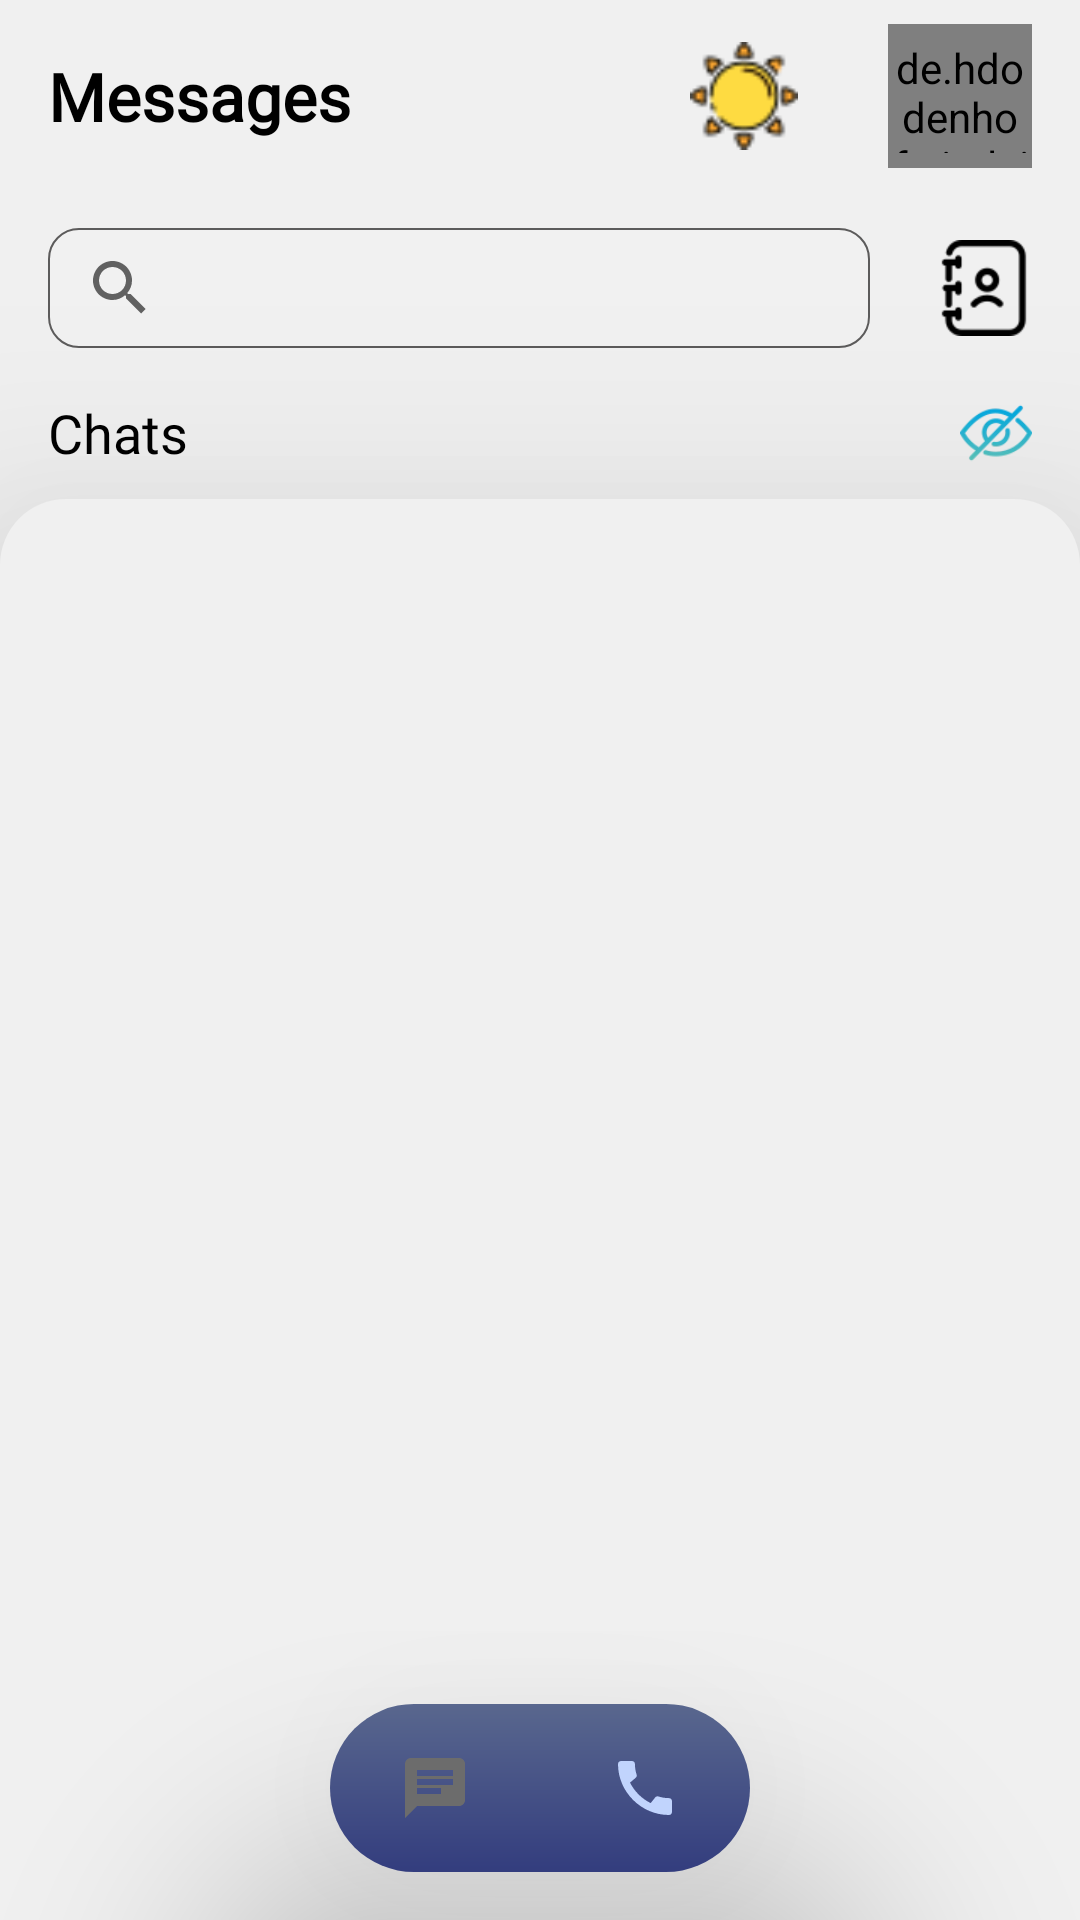

Produce the Android XML layout that renders to this screen, including the resource entries it uses.
<!-- AndroidManifest.xml: application theme Theme.Flow -->
<!-- res/layout/activity_dashboard.xml -->
<?xml version="1.0" encoding="utf-8"?>
<layout>
    <androidx.constraintlayout.widget.ConstraintLayout xmlns:android="http://schemas.android.com/apk/res/android"
        xmlns:app="http://schemas.android.com/apk/res-auto"
        xmlns:tools="http://schemas.android.com/tools"
        android:layout_width="match_parent"
        android:layout_height="match_parent"
        android:background="@color/back"
        tools:context=".activity.Dashboard">

        <TextView
            android:id="@+id/title"
            android:layout_width="wrap_content"
            android:layout_height="wrap_content"
            android:fontFamily="@font/michroma"
            android:text="Messages"
            android:textColor="@color/black"
            android:textSize="22sp"
            android:textStyle="bold"
            app:layout_constraintStart_toStartOf="parent"
            app:layout_constraintTop_toTopOf="@id/mode"
            app:layout_constraintBottom_toBottomOf="@id/mode"
            android:layout_marginStart="16dp"/>

        <ImageView
            android:id="@+id/mode"
            android:layout_width="36dp"
            android:layout_height="36dp"
            app:layout_constraintTop_toTopOf="@id/user_img"
            app:layout_constraintBottom_toBottomOf="@id/user_img"
            app:layout_constraintEnd_toStartOf="@id/user_img"
            android:layout_marginRight="30dp"
            android:src="@drawable/sun"
            android:background="?selectableItemBackgroundBorderless" />

        <de.hdodenhof.circleimageview.CircleImageView
            android:layout_width="48dp"
            android:layout_height="48dp"
            android:src="@drawable/user"
            android:id="@+id/user_img"
            android:layout_marginEnd="16dp"
            android:layout_marginTop="8dp"
            android:background="@drawable/circle_shadow"
            app:layout_constraintTop_toTopOf="parent"
            app:layout_constraintEnd_toEndOf="parent"/>


        <androidx.appcompat.widget.SearchView
            android:layout_width="0dp"
            android:layout_height="40dp"
            app:queryHint="Search for friend..."
            android:focusable="false"
            android:layout_marginTop="20dp"
            android:layout_marginStart="16dp"
            android:layout_marginEnd="22dp"
            android:id="@+id/chat_searchview"
            app:layout_constraintTop_toBottomOf="@id/user_img"
            app:layout_constraintStart_toStartOf="parent"
            app:layout_constraintEnd_toStartOf="@id/contact"
            app:queryBackground="@android:color/transparent"
            android:background="@drawable/addprofileback"/>

        <ImageView
            android:id="@+id/contact"
            android:layout_width="32dp"
            android:layout_height="0dp"
            android:layout_marginEnd="16dp"
            app:layout_constraintTop_toTopOf="@+id/chat_searchview"
            app:layout_constraintBottom_toBottomOf="@+id/chat_searchview"
            app:layout_constraintEnd_toEndOf="parent"
            android:background="?selectableItemBackgroundBorderless"
            android:elevation="10dp"
            android:tint="@color/black"
            android:src="@drawable/new_chat" />

        <TextView
            android:layout_width="wrap_content"
            android:layout_height="wrap_content"
            android:text="Stories"
            android:id="@+id/stories"
            android:textColor="@color/black"
            android:textSize="18sp"
            android:visibility="gone"
            android:fontFamily="@font/senregular"
            app:layout_constraintStart_toStartOf="parent"
            app:layout_constraintTop_toBottomOf="@id/chat_searchview"
            android:layout_marginStart="16dp"
            android:layout_marginTop="12dp"/>

        <LinearLayout
            android:id="@+id/story_box"
            android:layout_width="match_parent"
            android:layout_height="wrap_content"
            android:layout_below="@id/stories"
            android:visibility="gone"
            app:layout_constraintStart_toStartOf="parent"
            app:layout_constraintTop_toBottomOf="@id/stories"
            android:layout_marginVertical="5dp"
            android:orientation="horizontal">

            <RelativeLayout
                android:layout_width="wrap_content"
                android:layout_height="wrap_content"
                android:layout_marginLeft="20dp"
                android:layout_marginRight="16dp">

                <de.hdodenhof.circleimageview.CircleImageView
                    android:id="@+id/story_img"
                    android:layout_width="55dp"
                    android:layout_height="55dp"
                    android:background="@drawable/bottom_back"
                    android:padding="10dp"
                    android:src="@drawable/ic_baseline_add_24" />

                <TextView
                    android:id="@+id/story_txt"
                    android:layout_width="wrap_content"
                    android:layout_height="wrap_content"
                    android:layout_below="@+id/story_img"
                    android:layout_centerHorizontal="true"
                    android:fontFamily="@font/senregular"
                    android:text="Me"
                    android:textColor="@color/black"
                    android:textSize="13sp" />
            </RelativeLayout>

            <androidx.recyclerview.widget.RecyclerView
                android:id="@+id/storyrecycler"
                android:layout_width="match_parent"
                android:layout_height="wrap_content"
                android:orientation="horizontal"
                app:layoutManager="androidx.recyclerview.widget.LinearLayoutManager"
                tools:listitem="@layout/story_single_row" />
        </LinearLayout>
        <TextView
            android:layout_width="wrap_content"
            android:layout_height="wrap_content"
            android:text="Chats"
            android:id="@+id/chats"
            android:textColor="@color/black"
            android:textSize="18sp"
            android:fontFamily="@font/senregular"
            app:layout_constraintStart_toStartOf="parent"
            app:layout_constraintTop_toBottomOf="@id/chat_searchview"
            android:layout_marginStart="16dp"
            android:layout_marginTop="16dp"/>

        
        
        
        
        
        
        
        

        <ImageView
            android:layout_width="24dp"
            android:layout_height="24dp"
            android:src="@drawable/hidden"
            android:id="@+id/hidden"
            app:layout_constraintTop_toTopOf="@+id/chats"
            app:layout_constraintBottom_toBottomOf="@+id/chats"
            app:layout_constraintEnd_toEndOf="parent"
            android:layout_marginEnd="16dp"/>

        <ImageView
            android:layout_width="24dp"
            android:layout_height="24dp"
            android:src="@drawable/ic_baseline_close_24"
            android:id="@+id/close_hidden"
            android:visibility="gone"
            app:layout_constraintTop_toTopOf="@+id/chats"
            app:layout_constraintBottom_toBottomOf="@+id/chats"
            app:layout_constraintEnd_toEndOf="parent"
            android:layout_marginEnd="16dp"/>

        <androidx.recyclerview.widget.RecyclerView
            android:id="@+id/chatsrecycler"
            android:layout_width="match_parent"
            android:layout_height="0dp"
            app:layout_constraintTop_toBottomOf="@id/chats"
            app:layout_constraintBottom_toBottomOf="parent"
            android:elevation="50dp"
            android:clipToPadding="false"
            android:paddingBottom="80dp"
            android:layout_marginTop="10dp"
            android:background="@drawable/chat_recycler_back"
            app:layout_constraintStart_toStartOf="parent"
            app:layout_constraintEnd_toEndOf="parent"/>


        <androidx.constraintlayout.widget.ConstraintLayout
            android:id="@+id/empty_layout"
            android:layout_width="match_parent"
            android:layout_height="wrap_content"
            app:layout_constraintStart_toStartOf="@id/chatsrecycler"
            app:layout_constraintEnd_toEndOf="@id/chatsrecycler"
            app:layout_constraintTop_toTopOf="parent"
            android:elevation="50dp"
            android:visibility="gone"
            app:layout_constraintBottom_toBottomOf="@id/chatsrecycler">

            <ImageView
                android:id="@+id/empty_img"
                android:layout_width="wrap_content"
                android:layout_height="wrap_content"
                android:src="@drawable/start_chat"
                app:layout_constraintStart_toStartOf="parent"
                app:layout_constraintEnd_toEndOf="parent"
                app:layout_constraintTop_toTopOf="parent"/>

            <TextView
                android:id="@+id/start_chat"
                android:layout_width="wrap_content"
                android:layout_height="wrap_content"
                android:text="Start Chat"
                app:layout_constraintStart_toStartOf="@id/empty_img"
                app:layout_constraintEnd_toEndOf="@id/empty_img"
                app:layout_constraintBottom_toBottomOf="@id/empty_img"
                android:layout_marginBottom="20dp"
                android:textSize="26sp"
                android:drawableEnd="@drawable/ic_baseline_arrow_forward_24"
                android:drawableTint="@color/purple_500"
                android:drawablePadding="6dp"
                android:textColor="@color/purple_500"
                android:textStyle="bold"
                android:fontFamily="@font/amiko_semibold"/>

        </androidx.constraintlayout.widget.ConstraintLayout>



        <com.google.android.material.bottomnavigation.BottomNavigationView
            android:id="@+id/bottom_navigation"
            android:layout_width="140dp"
            android:layout_height="wrap_content"
            android:maxWidth="160dp"
            android:background="@drawable/bottom_back"
            android:elevation="20dp"
            android:translationZ="50dp"
            app:itemIconTint="@color/bottom"
            app:labelVisibilityMode="unlabeled"
            app:menu="@menu/home_bottom_menu"
            app:layout_constraintStart_toStartOf="parent"
            app:layout_constraintEnd_toEndOf="parent"
            app:layout_constraintBottom_toBottomOf="parent"
            android:layout_marginBottom="16dp"/>


    </androidx.constraintlayout.widget.ConstraintLayout>
</layout>
<!-- res/layout/story_single_row.xml (included above) -->
<?xml version="1.0" encoding="utf-8"?>
<RelativeLayout xmlns:android="http://schemas.android.com/apk/res/android"
    android:layout_width="wrap_content"
    xmlns:app="http://schemas.android.com/apk/res-auto"
    android:layout_marginRight="16dp"
    android:layout_height="wrap_content">


    <androidx.cardview.widget.CardView
        android:layout_width="wrap_content"
        android:layout_height="wrap_content"
        app:cardCornerRadius="20dp"
        app:cardElevation="40dp"
        android:id="@+id/name"
        app:cardBackgroundColor="@color/white">

        <ImageView
            android:layout_width="100dp"
            android:layout_height="150dp"
            android:id="@+id/story_img"
            android:src="@drawable/user"/>

    </androidx.cardview.widget.CardView>
    <TextView
        android:layout_width="wrap_content"
        android:layout_height="wrap_content"
        android:maxWidth="65dp"
        android:maxLines="1"
        android:text=""
        android:id="@+id/story_txt"
        android:layout_centerHorizontal="true"
        android:textSize="13sp"
        android:fontFamily="@font/open_sans"/>

</RelativeLayout>
<!-- resources referenced by this layout -->
<resources>
  <color name="back">#F0F0F0</color>
  <color name="black">#000000</color>
  <color name="bottom">@drawable/navigation_state</color>
  <color name="lightdark">#DDDDDD</color>
  <color name="purple_500">#4569C8</color>
  <color name="white">#FFFFFFFF</color>
  <!-- drawable addprofileback (drawable) -->
  <?xml version="1.0" encoding="utf-8"?>
  <shape xmlns:android="http://schemas.android.com/apk/res/android">
      <corners
          android:radius="10dp"/>
      <solid
          android:color="#0DF5F5F5"/>
      <stroke
          android:width="0.6dp"
          android:color="#5C5B5B"/>
  </shape>
  <!-- drawable bottom_back (drawable) -->
  <?xml version="1.0" encoding="utf-8"?>
  <shape xmlns:android="http://schemas.android.com/apk/res/android">
      <gradient
          android:startColor="#59678E"
          android:endColor="#333D7E"
          android:angle="-45"/>
      <corners
          android:radius="300dp"/>
  </shape>
  <!-- drawable chat_recycler_back (drawable) -->
  <?xml version="1.0" encoding="utf-8"?>
  <shape android:shape="rectangle"
      xmlns:android="http://schemas.android.com/apk/res/android">
      <solid
          android:color="@color/back"/>
      <corners
         android:topLeftRadius="22dp"
          android:topRightRadius="22dp"/>
  </shape>
  <!-- drawable ic_baseline_close_24 (drawable) -->
  <vector android:height="24dp" android:tint="#474747"
      android:viewportHeight="24" android:viewportWidth="24"
      android:width="24dp" xmlns:android="http://schemas.android.com/apk/res/android">
      <path android:fillColor="@android:color/white" android:pathData="M19,6.41L17.59,5 12,10.59 6.41,5 5,6.41 10.59,12 5,17.59 6.41,19 12,13.41 17.59,19 19,17.59 13.41,12z"/>
  </vector>
  <style name="Theme.Flow" parent="Theme.MaterialComponents.DayNight.NoActionBar">
          
          <item name="colorPrimary">@color/purple_700</item>
          <item name="colorPrimaryVariant">#F6F5F5</item>
          <item name="colorOnPrimary">@color/white</item>
          
          <item name="colorSecondary">@color/black</item>
          <item name="colorSecondaryVariant">@color/teal_700</item>
          <item name="colorOnSecondary">@color/black</item>
          
          <item name="android:statusBarColor" tools:targetApi="l">@color/back</item>
          <item name="android:windowLightStatusBar" tools:targetApi="23">true</item>
          
          <item name="buttonBarButtonStyle">@drawable/button_reg</item>
  
          <item name="searchViewStyle">@style/MySearchViewStyle</item>
  
  
  
  
      </style>
  <color name="purple_700">#324E95</color>
  <color name="teal_700">#205A5A</color>
  <!-- drawable button_reg (drawable) -->
  <?xml version="1.0" encoding="utf-8"?>
  <shape xmlns:android="http://schemas.android.com/apk/res/android"
      android:shape="rectangle">
      <gradient
          android:startColor="#405EB1"
          android:endColor="#743683"
          android:angle="0"/>
      <corners
          android:radius="10dp"/>
  </shape>
  <style name="MySearchViewStyle" parent="Widget.AppCompat.SearchView">
          <item name="android:textColor">@color/black</item>
          <item name="closeIconTint">@color/black</item>
      </style>
</resources>
